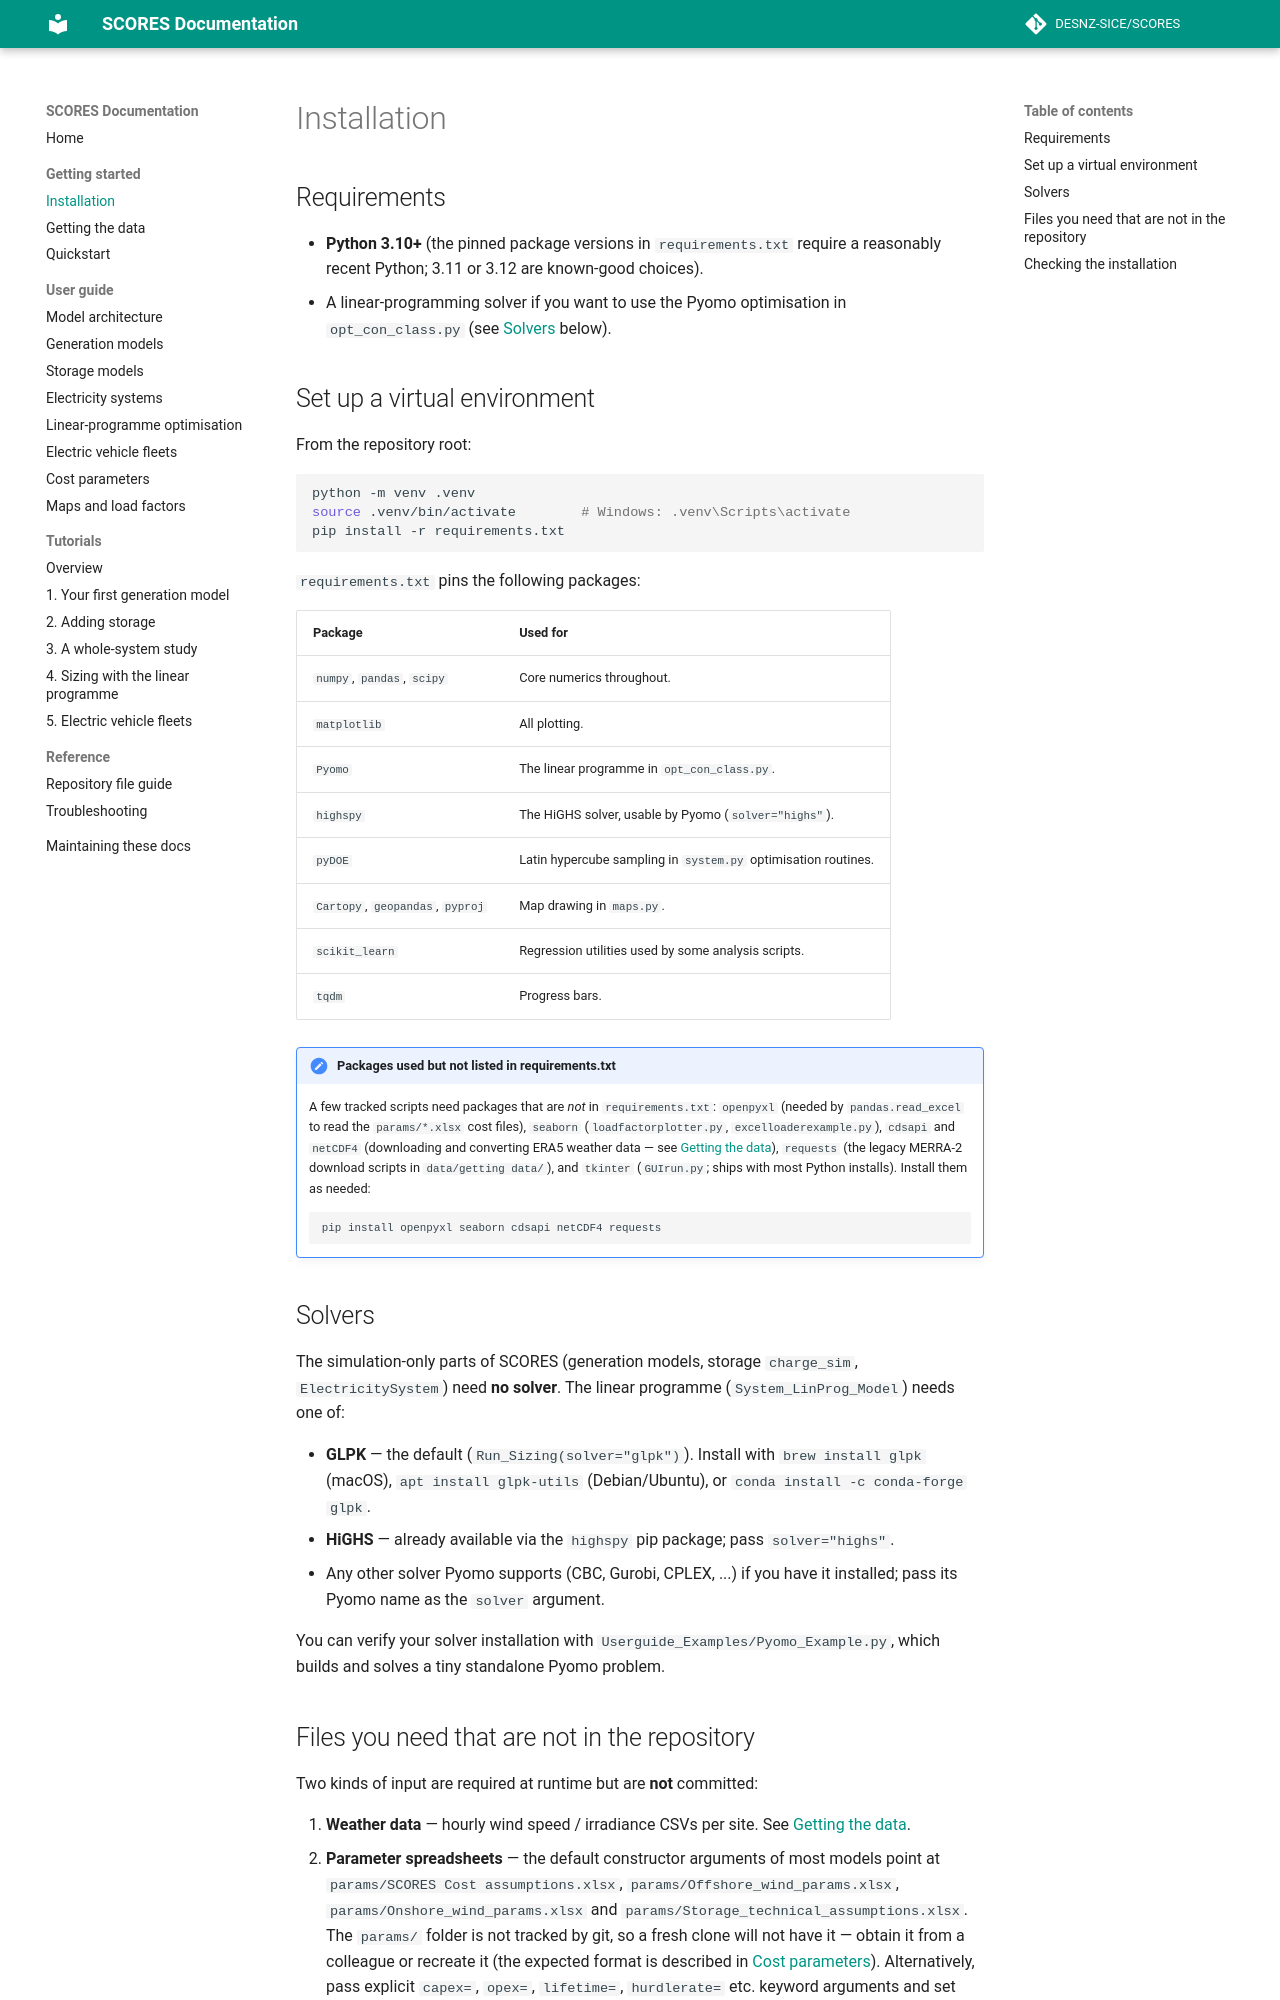

repository: matthew-rt/SCORES · page: getting-started/installation.html · generator: mkdocs

# Installation

## Requirements

- **Python 3.10+** (the pinned package versions in `requirements.txt`
  require a reasonably recent Python; 3.11 or 3.12 are known-good choices).
- A linear-programming solver if you want to use the Pyomo optimisation in
  `opt_con_class.py` (see [Solvers](#solvers) below).

## Set up a virtual environment

From the repository root:

```bash
python -m venv .venv
source .venv/bin/activate        # Windows: .venv\Scripts\activate
pip install -r requirements.txt
```

`requirements.txt` pins the following packages:

| Package | Used for |
| --- | --- |
| `numpy`, `pandas`, `scipy` | Core numerics throughout. |
| `matplotlib` | All plotting. |
| `Pyomo` | The linear programme in `opt_con_class.py`. |
| `highspy` | The HiGHS solver, usable by Pyomo (`solver="highs"`). |
| `pyDOE` | Latin hypercube sampling in `system.py` optimisation routines. |
| `Cartopy`, `geopandas`, `pyproj` | Map drawing in `maps.py`. |
| `scikit_learn` | Regression utilities used by some analysis scripts. |
| `tqdm` | Progress bars. |

!!! note "Packages used but not listed in requirements.txt"
    A few tracked scripts need packages that are *not* in
    `requirements.txt`: `openpyxl` (needed by `pandas.read_excel` to read
    the `params/*.xlsx` cost files), `seaborn` (`loadfactorplotter.py`,
    `excelloaderexample.py`), `cdsapi` and `netCDF4` (downloading and
    converting ERA5 weather data — see
    [Getting the data](data.md)), `requests` (the legacy MERRA-2 download
    scripts in `data/getting data/`), and `tkinter`
    (`GUIrun.py`; ships with most Python installs). Install them as needed:

    ```bash
    pip install openpyxl seaborn cdsapi netCDF4 requests
    ```

## Solvers

The simulation-only parts of SCORES (generation models, storage
`charge_sim`, `ElectricitySystem`) need **no solver**. The linear programme
(`System_LinProg_Model`) needs one of:

- **GLPK** — the default (`Run_Sizing(solver="glpk")`).
  Install with `brew install glpk` (macOS), `apt install glpk-utils`
  (Debian/Ubuntu), or `conda install -c conda-forge glpk`.
- **HiGHS** — already available via the `highspy` pip package; pass
  `solver="highs"`.
- Any other solver Pyomo supports (CBC, Gurobi, CPLEX, ...) if you have it
  installed; pass its Pyomo name as the `solver` argument.

You can verify your solver installation with
`Userguide_Examples/Pyomo_Example.py`, which builds and solves a tiny
standalone Pyomo problem.
